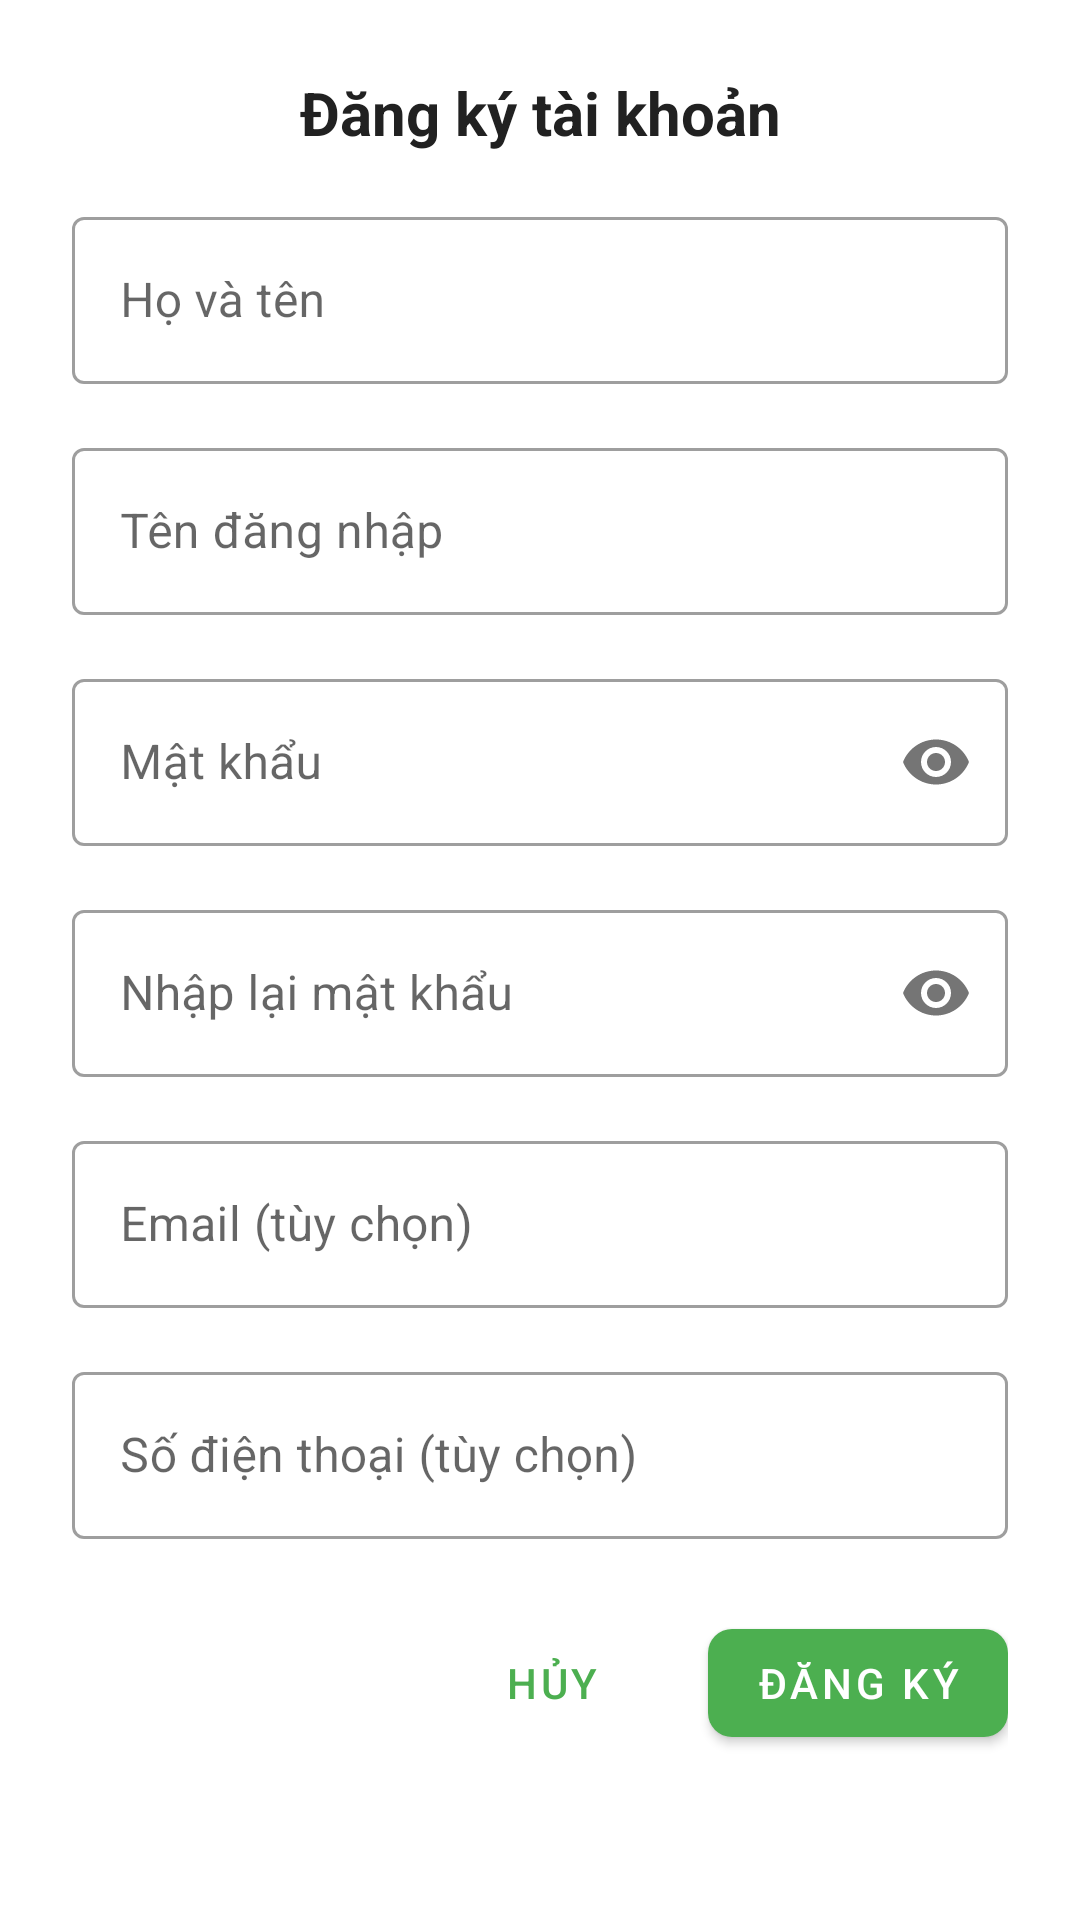

Write the Android layout XML for this screen, with the resource values it uses.
<!-- AndroidManifest.xml: application theme Theme.SeptemberFood -->
<!-- res/layout/dialog_register.xml -->
<?xml version="1.0" encoding="utf-8"?>
<androidx.core.widget.NestedScrollView xmlns:android="http://schemas.android.com/apk/res/android"
    xmlns:app="http://schemas.android.com/apk/res-auto"
    android:layout_width="match_parent"
    android:layout_height="wrap_content"
    android:padding="24dp">

    <LinearLayout
        android:layout_width="match_parent"
        android:layout_height="wrap_content"
        android:orientation="vertical">

        <TextView
            android:layout_width="match_parent"
            android:layout_height="wrap_content"
            android:text="Đăng ký tài khoản"
            android:textSize="20sp"
            android:textStyle="bold"
            android:textColor="@color/text_primary"
            android:layout_marginBottom="16dp"
            android:gravity="center" />

        <com.google.android.material.textfield.TextInputLayout
            android:layout_width="match_parent"
            android:layout_height="wrap_content"
            android:hint="Họ và tên"
            style="@style/Widget.MaterialComponents.TextInputLayout.OutlinedBox">

            <com.google.android.material.textfield.TextInputEditText
                android:id="@+id/etRegisterName"
                android:layout_width="match_parent"
                android:layout_height="wrap_content"
                android:inputType="textPersonName" />
        </com.google.android.material.textfield.TextInputLayout>

        <com.google.android.material.textfield.TextInputLayout
            android:layout_width="match_parent"
            android:layout_height="wrap_content"
            android:layout_marginTop="16dp"
            android:hint="Tên đăng nhập"
            style="@style/Widget.MaterialComponents.TextInputLayout.OutlinedBox">

            <com.google.android.material.textfield.TextInputEditText
                android:id="@+id/etRegisterUsername"
                android:layout_width="match_parent"
                android:layout_height="wrap_content"
                android:inputType="text" />
        </com.google.android.material.textfield.TextInputLayout>

        <com.google.android.material.textfield.TextInputLayout
            android:layout_width="match_parent"
            android:layout_height="wrap_content"
            android:layout_marginTop="16dp"
            android:hint="Mật khẩu"
            style="@style/Widget.MaterialComponents.TextInputLayout.OutlinedBox"
            app:passwordToggleEnabled="true">

            <com.google.android.material.textfield.TextInputEditText
                android:id="@+id/etRegisterPassword"
                android:layout_width="match_parent"
                android:layout_height="wrap_content"
                android:inputType="textPassword" />
        </com.google.android.material.textfield.TextInputLayout>

        <com.google.android.material.textfield.TextInputLayout
            android:layout_width="match_parent"
            android:layout_height="wrap_content"
            android:layout_marginTop="16dp"
            android:hint="Nhập lại mật khẩu"
            style="@style/Widget.MaterialComponents.TextInputLayout.OutlinedBox"
            app:passwordToggleEnabled="true">

            <com.google.android.material.textfield.TextInputEditText
                android:id="@+id/etRegisterPasswordConfirm"
                android:layout_width="match_parent"
                android:layout_height="wrap_content"
                android:inputType="textPassword" />
        </com.google.android.material.textfield.TextInputLayout>

        <com.google.android.material.textfield.TextInputLayout
            android:layout_width="match_parent"
            android:layout_height="wrap_content"
            android:layout_marginTop="16dp"
            android:hint="Email (tùy chọn)"
            style="@style/Widget.MaterialComponents.TextInputLayout.OutlinedBox">

            <com.google.android.material.textfield.TextInputEditText
                android:id="@+id/etRegisterEmail"
                android:layout_width="match_parent"
                android:layout_height="wrap_content"
                android:inputType="textEmailAddress" />
        </com.google.android.material.textfield.TextInputLayout>

        <com.google.android.material.textfield.TextInputLayout
            android:layout_width="match_parent"
            android:layout_height="wrap_content"
            android:layout_marginTop="16dp"
            android:hint="Số điện thoại (tùy chọn)"
            style="@style/Widget.MaterialComponents.TextInputLayout.OutlinedBox">

            <com.google.android.material.textfield.TextInputEditText
                android:id="@+id/etRegisterPhone"
                android:layout_width="match_parent"
                android:layout_height="wrap_content"
                android:inputType="phone" />
        </com.google.android.material.textfield.TextInputLayout>

        <LinearLayout
            android:layout_width="match_parent"
            android:layout_height="wrap_content"
            android:orientation="horizontal"
            android:layout_marginTop="24dp"
            android:gravity="end">

            <com.google.android.material.button.MaterialButton
                android:id="@+id/btnCancelRegister"
                android:layout_width="wrap_content"
                android:layout_height="wrap_content"
                android:text="Hủy"
                style="@style/Widget.MaterialComponents.Button.TextButton" />

            <com.google.android.material.button.MaterialButton
                android:id="@+id/btnRegister"
                android:layout_width="wrap_content"
                android:layout_height="wrap_content"
                android:layout_marginStart="8dp"
                android:text="Đăng ký"
                app:cornerRadius="8dp" />

        </LinearLayout>

    </LinearLayout>
</androidx.core.widget.NestedScrollView>
<!-- resources referenced by this layout -->
<resources>
  <color name="text_primary">#FF212121</color>
  <style name="Theme.SeptemberFood" parent="Theme.MaterialComponents.DayNight.DarkActionBar">
          <item name="colorPrimary">@color/primary</item>
          <item name="colorPrimaryDark">@color/primary_dark</item>
          <item name="colorAccent">@color/accent</item>
          <item name="android:statusBarColor">@color/primary_dark</item>
      </style>
  <color name="primary">#FF4CAF50</color>
  <color name="primary_dark">#FF388E3C</color>
  <color name="accent">#FFFF9800</color>
</resources>
